Image classification data set "skripsi" (dedihkurnia/skripsi on GitHub). Class labels (12): gymnocalycium mihanovichii var. filadelfiense, p.leninghausii cv. albispina, Coryphantha laui, Coryphantha laui 22, Echinopsis peruviana, Gymnocalycium baldianum, Gymnocalycium mihanovichii, Mammillaria spinosissima f r, Opuntia microdasys, Parodia leninghausii, Parodia leungsi, Parodia leninghausii albispina.

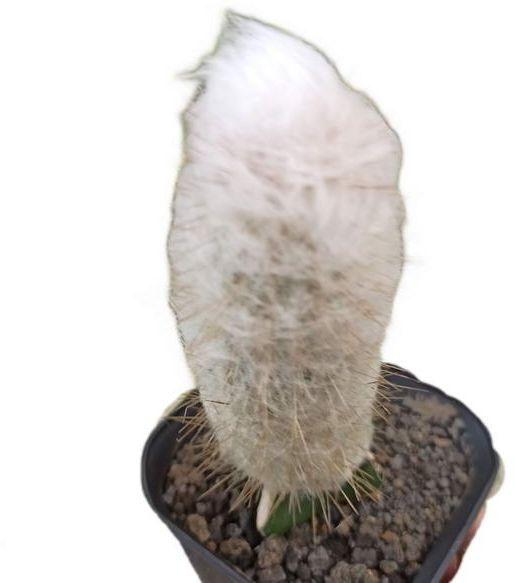
Label: p.leninghausii cv. albispina

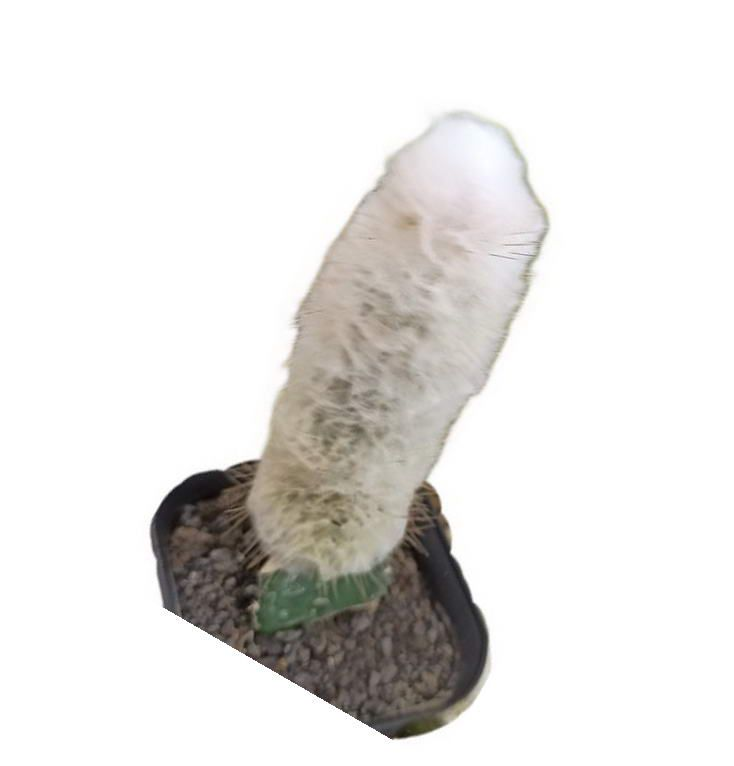
Label: Parodia leninghausii albispina

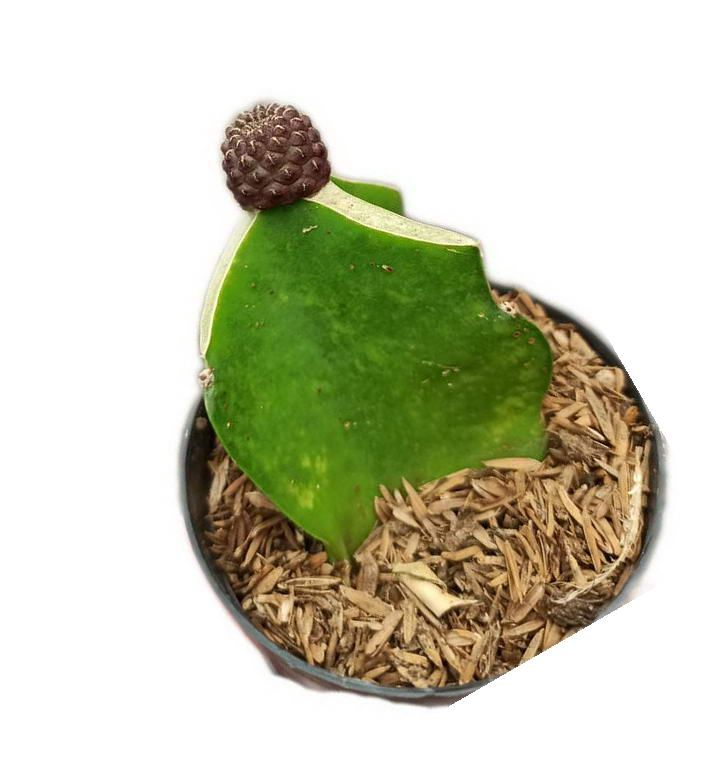
Label: Coryphantha laui 22

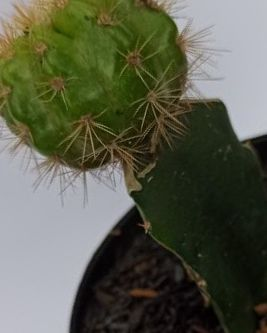
Label: Gymnocalycium mihanovichii

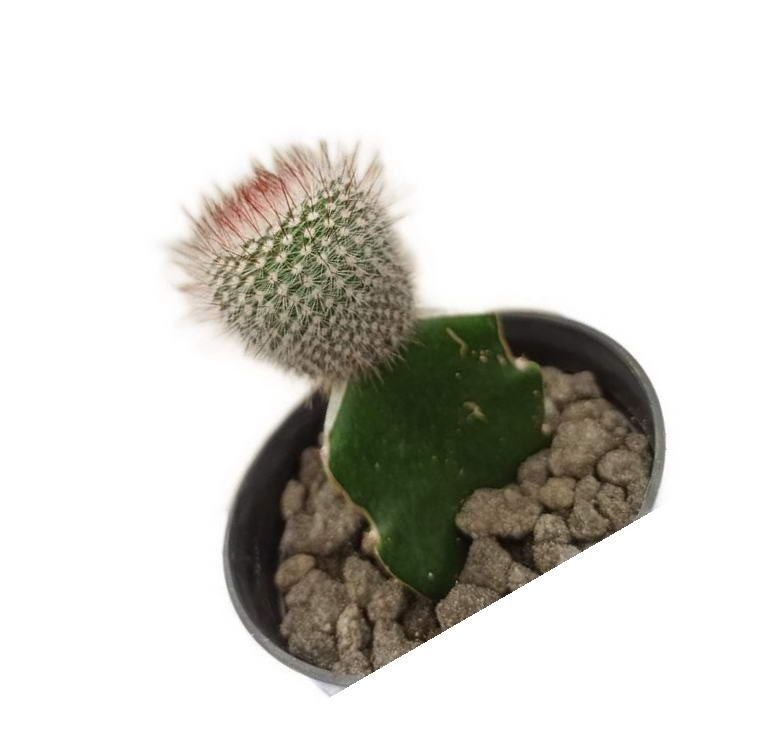
Label: Mammillaria spinosissima f r

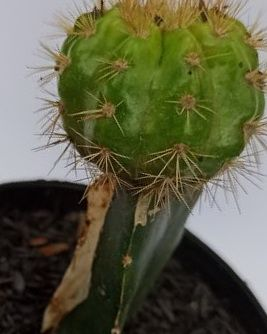
Label: gymnocalycium mihanovichii var. filadelfiense
